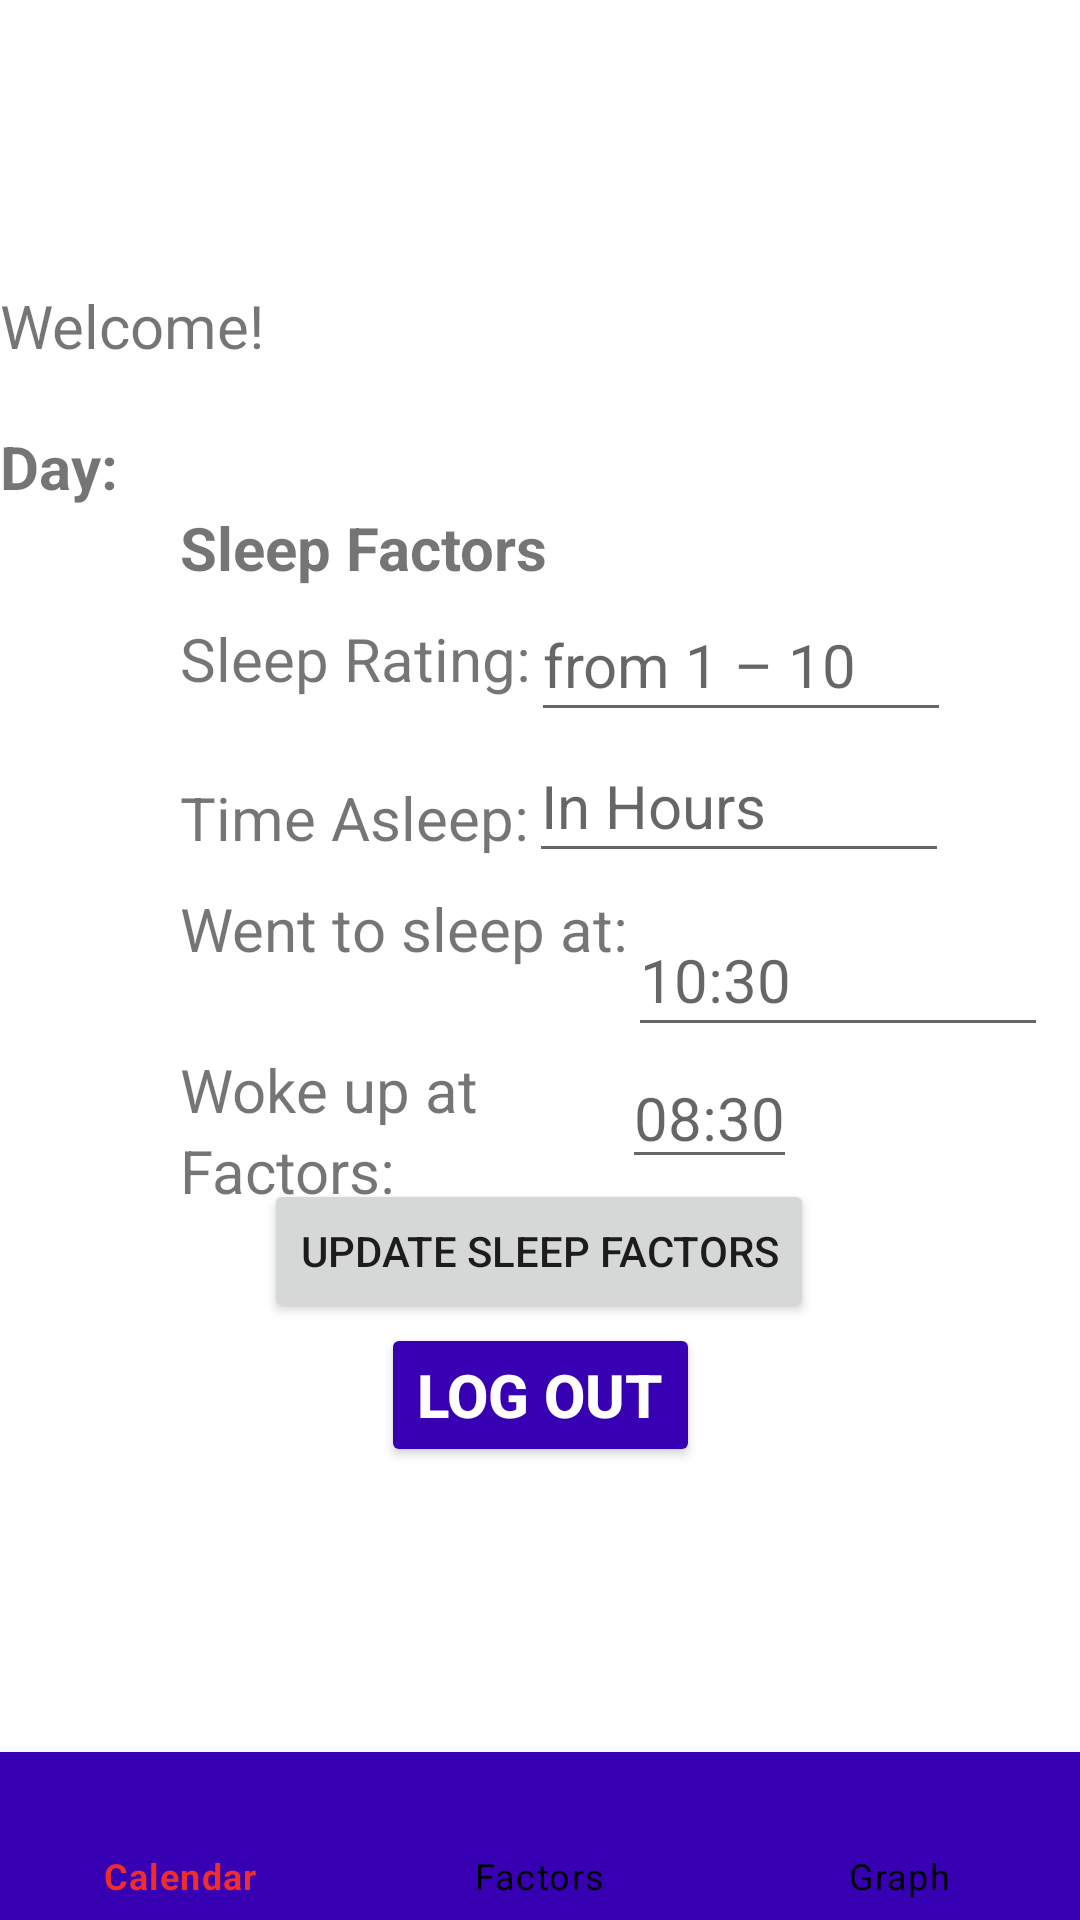

Layout XML and referenced resources for this Android screen:
<!-- AndroidManifest.xml: application theme Theme.MoodInsights -->
<!-- res/layout/activity_factor_page.xml -->
<?xml version="1.0" encoding="utf-8"?>
<androidx.constraintlayout.widget.ConstraintLayout
    xmlns:android="http://schemas.android.com/apk/res/android"
    xmlns:app="http://schemas.android.com/apk/res-auto"
    xmlns:tools="http://schemas.android.com/tools"
    android:layout_width="match_parent"
    android:layout_height="match_parent">

    <androidx.core.widget.NestedScrollView
        android:id="@+id/scrollViewFactorPage"
        android:paddingTop="10dp"
        android:paddingBottom="30dp"
        android:layout_width="match_parent"
        android:layout_height="wrap_content"
        app:layout_constraintTop_toTopOf="parent"
        app:layout_constraintBottom_toTopOf="@id/navView"
        android:fillViewport="true">

        <androidx.constraintlayout.widget.ConstraintLayout
            android:layout_width="match_parent"
            android:layout_height="match_parent"
            tools:context=".FactorPage">

            <TextView
                android:id="@+id/welcome"
                android:layout_width="wrap_content"
                android:layout_height="wrap_content"
                android:layout_marginTop="20dp"
                android:text="@string/factor_page_welcome"
                android:textSize="20sp"
                app:layout_constraintLeft_toLeftOf="parent"
                app:layout_constraintTop_toTopOf="parent"
                />

            <TextView
                android:id="@+id/dayTitle"
                android:layout_width="wrap_content"
                android:layout_height="wrap_content"
                android:text="@string/factor_page_day"
                android:textStyle="bold"
                android:textSize="20sp"
                android:layout_marginTop="20dp"
                app:layout_constraintTop_toBottomOf="@id/welcome"
                app:layout_constraintLeft_toLeftOf="@+id/welcome"
                />

            <TextView
                android:id="@+id/day"
                android:layout_width="wrap_content"
                android:layout_height="wrap_content"
                android:textSize="20sp"
                android:layout_marginStart="60dp"
                app:layout_constraintTop_toTopOf="@id/dayTitle"
                app:layout_constraintLeft_toLeftOf="@id/dayTitle"
                />

            <TextView
                android:id="@+id/sleepFactorHeader"
                android:layout_width="wrap_content"
                android:layout_height="wrap_content"
                android:textSize="20sp"
                android:textStyle="bold"
                android:text="@string/sleep_factor_group_title"
                android:layout_marginStart="60dp"
                app:layout_constraintTop_toBottomOf="@id/day"
                app:layout_constraintLeft_toLeftOf="@id/welcome"
                />

            <TextView
                android:id="@+id/SleepRatingTitle"
                android:layout_width="wrap_content"
                android:layout_height="wrap_content"
                android:text="@string/sleep_factor_rating_title"
                android:textSize="20sp"
                android:layout_marginTop="10dp"
                app:layout_constraintLeft_toLeftOf="@id/sleepFactorHeader"
                app:layout_constraintTop_toBottomOf="@id/sleepFactorHeader" />

            <EditText
                android:id="@+id/sleepRating"
                android:layout_width="140dp"
                android:layout_height="48dp"
                android:hint="@string/sleep_factor_rating_hint"
                android:importantForAutofill="no"
                android:inputType="number"
                android:textSize="20sp"
                app:layout_constraintLeft_toRightOf="@id/SleepRatingTitle"
                app:layout_constraintTop_toBottomOf="@id/sleepFactorHeader"
                tools:targetApi="o"
                />

            <TextView
                android:id="@+id/SleepAmountTitle"
                android:layout_width="wrap_content"
                android:layout_height="wrap_content"
                android:textSize="20sp"
                android:layout_marginTop="10dp"
                android:text="@string/sleep_factor_amount_title"
                app:layout_constraintTop_toBottomOf="@id/sleepRating"
                app:layout_constraintLeft_toLeftOf="@id/sleepFactorHeader"
                app:layout_constraintBottom_toBottomOf="@id/sleepAmount"
                />

            <EditText
                android:id="@+id/sleepAmount"
                android:layout_width="140dp"
                android:layout_height="48dp"
                android:layout_marginTop="10dp"
                android:hint="@string/sleep_factor_amount_hint"
                android:importantForAutofill="no"
                android:inputType="number"
                android:textSize="20sp"
                app:layout_constraintLeft_toRightOf="@id/SleepAmountTitle"
                app:layout_constraintTop_toBottomOf="@id/SleepRatingTitle" />

            <TextView
                android:id="@+id/sleepStartTitle"
                android:layout_width="wrap_content"
                android:layout_height="wrap_content"
                android:text="@string/sleep_factor_start_title"
                android:textSize="20sp"
                android:layout_marginTop="10dp"
                app:layout_constraintLeft_toLeftOf="@id/sleepFactorHeader"
                app:layout_constraintTop_toBottomOf="@+id/SleepAmountTitle"
                />

            <EditText
                android:id="@+id/sleepStart"
                android:layout_width="140dp"
                android:layout_height="48dp"
                android:layout_marginTop="10dp"
                android:hint="@string/sleep_factor_start_hint"
                android:importantForAutofill="no"
                android:textSize="20sp"
                android:inputType="time"
                app:layout_constraintLeft_toRightOf="@id/sleepStartTitle"
                app:layout_constraintTop_toBottomOf="@id/sleepAmount"
                />
            <TextView
                android:id="@+id/sleepEndTitle"
                android:layout_width="wrap_content"
                android:layout_height="wrap_content"
                android:text="@string/sleep_factor_end_title"
                android:textSize="20sp"
                android:layout_marginTop="10dp"
                app:layout_constraintTop_toBottomOf="@id/sleepStartTitle"
                app:layout_constraintLeft_toLeftOf="@id/sleepFactorHeader"
                app:layout_constraintBottom_toBottomOf="@id/sleepEnd"
                />


            <EditText
                android:id="@+id/sleepEnd"
                android:layout_width="wrap_content"
                android:layout_height="wrap_content"
                android:layout_marginStart="48dp"
                android:hint="@string/sleep_factor_end_hint"
                android:importantForAutofill="no"
                android:textSize="20sp"
                android:inputType="time"
                app:layout_constraintLeft_toRightOf="@id/sleepEndTitle"
                app:layout_constraintTop_toBottomOf="@id/sleepStart"
                />

            <TextView
                android:id="@+id/sleepDescStart"
                android:layout_width="wrap_content"
                android:layout_height="wrap_content"
                android:text="@string/sleep_factors_title"
                android:textSize="20sp"
                app:layout_constraintTop_toBottomOf="@+id/sleepEndTitle"
                app:layout_constraintLeft_toLeftOf="@id/sleepEndTitle"
                tools:ignore="NotSibling" />

            <androidx.recyclerview.widget.RecyclerView
                android:id="@+id/sleepFactorRecyclerView"
                android:layout_width="match_parent"
                android:layout_height="wrap_content"
                android:layout_marginStart="140dp"
                android:layout_marginEnd="40dp"
                app:layout_constraintLeft_toRightOf="@id/sleepDescStart"
                app:layout_constraintRight_toRightOf="@id/sleepEnd"
                app:layout_constraintTop_toBottomOf="@+id/sleepEnd"
                tools:ignore="NotSibling" />


            <Button
                android:id="@+id/sleepFactorSubmit"
                android:layout_width="wrap_content"
                android:layout_height="wrap_content"
                android:text="@string/button_update_sleep_factors"
                android:layout_marginStart="28dp"
                app:layout_constraintTop_toBottomOf="@id/sleepFactorRecyclerView"
                app:layout_constraintLeft_toLeftOf="@id/sleepFactorHeader"
                />

            <Button
                android:id="@+id/signOut"
                android:layout_width="wrap_content"
                android:layout_height="wrap_content"
                android:backgroundTint="@color/purple_700"
                android:text="@string/button_logout"
                android:textColor="@color/white"
                android:textSize="20sp"
                android:textStyle="bold"
                app:layout_constraintLeft_toLeftOf="parent"
                app:layout_constraintRight_toRightOf="parent"
                app:layout_constraintTop_toBottomOf="@id/sleepFactorSubmit"/>

            <ProgressBar
                android:id="@+id/progressBar"
                style="?android:attr/progressBarStyleLarge"
                android:layout_width="wrap_content"
                android:layout_height="wrap_content"
                android:visibility="gone"
                tools:ignore="MissingConstraints"
                app:layout_constraintTop_toTopOf="parent"
                app:layout_constraintBottom_toBottomOf="parent"
                app:layout_constraintLeft_toLeftOf="parent"
                app:layout_constraintRight_toRightOf="parent"
                />
        </androidx.constraintlayout.widget.ConstraintLayout>

    </androidx.core.widget.NestedScrollView>

    <com.google.android.material.bottomnavigation.BottomNavigationView
        android:id="@+id/navView"
        android:layout_width="match_parent"
        android:layout_height="wrap_content"
        android:layout_alignParentBottom="true"
        app:itemBackground="@color/purple_700"
        app:itemIconTint="@drawable/selector"
        app:itemTextColor="@drawable/selector"
        app:menu="@menu/bottom_nav_menu"
        app:layout_constraintRight_toRightOf="parent"
        app:layout_constraintLeft_toLeftOf="parent"
        app:layout_constraintBottom_toBottomOf="parent"
        />
</androidx.constraintlayout.widget.ConstraintLayout>
<!-- resources referenced by this layout -->
<resources>
  <color name="purple_700">#FF3700B3</color>
  <color name="white">#FFFFFFFF</color>
  <!-- drawable selector (drawable) -->
  <?xml version="1.0" encoding="utf-8"?>
  <selector xmlns:android="http://schemas.android.com/apk/res/android">
  
      <item
          android:state_selected="true"
          android:color="@color/red"
          />
  
      <item
          android:state_selected="false"
          android:color="@color/black"
          />
  </selector>
  <string name="button_logout">Log Out</string>
  <string name="button_update_sleep_factors">Update Sleep Factors</string>
  <string name="factor_page_day">Day:</string>
  <string name="factor_page_welcome">Welcome!</string>
  <string name="sleep_factor_amount_hint">In Hours</string>
  <string name="sleep_factor_amount_title">Time Asleep:</string>
  <string name="sleep_factor_end_hint">08:30</string>
  <string name="sleep_factor_end_title">Woke up at</string>
  <string name="sleep_factor_group_title">Sleep Factors</string>
  <string name="sleep_factor_rating_hint">from 1 – 10</string>
  <string name="sleep_factor_rating_title">Sleep Rating:</string>
  <string name="sleep_factor_start_hint">10:30</string>
  <string name="sleep_factor_start_title">Went to sleep at:</string>
  <string name="sleep_factors_title">Factors:</string>
  <style name="Theme.MoodInsights" parent="Theme.MaterialComponents.DayNight.DarkActionBar">
          
          <item name="colorPrimary">@color/purple_500</item>
          <item name="colorPrimaryVariant">@color/purple_700</item>
          <item name="colorOnPrimary">@color/white</item>
          
          <item name="colorSecondary">@color/teal_200</item>
          <item name="colorSecondaryVariant">@color/teal_700</item>
          <item name="colorOnSecondary">@color/black</item>
          
          <item name="android:statusBarColor" tools:targetApi="l">?attr/colorPrimaryVariant</item>
          
      </style>
  <color name="red">#FFEF2D2D</color>
  <color name="black">#FF000000</color>
  <color name="purple_500">#FF6200EE</color>
  <color name="teal_200">#FF03DAC5</color>
  <color name="teal_700">#FF018786</color>
</resources>
